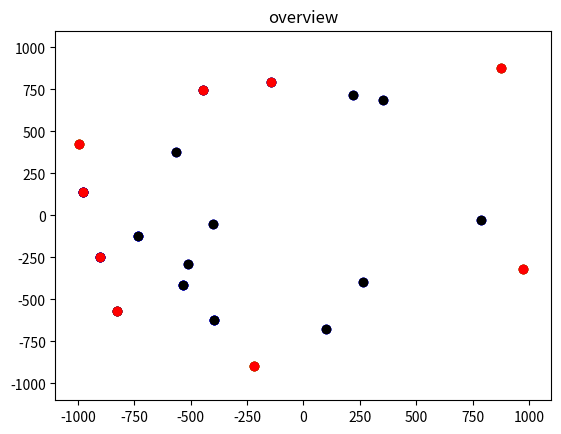

Recreate this plot in Python.
# 递归法求解凸包
import random
import matplotlib.pyplot as plt


# 通过计算三角形p1p2p3的面积（点在直线左边结果为正，直线右边结果为负）来判断 p3相对于直线p1p2的位置
def calTri(p1, p2, p3):
    size = p1[0] * p2[1] + p2[0] * p3[1] + p3[0] * p1[1] - p3[0] * p2[1] - p2[0] * p1[1] - p1[0] * p3[1]
    return size


# 找出据直线最远的点（该点与直线围成的三角形的面积为正且最大）
def maxSize(seq, dot1, dot2, dotSet):
    maxSize = float('-inf')
    maxDot = ()
    online = []
    maxSet = []
    for u in seq:
        size = calTri(dot1, dot2, u)
        # 判断点u是否能是三角形u dot1 dot2 的面积为正
        if size < 0:
            continue
        elif size == 0:
            online.append(u)
        # 若面积为正，则判断是否是距离直线最远的点
        if size > maxSize:
            if len(maxDot) > 0:
                maxSet.append(maxDot)
            maxSize = size
            maxDot = u
        else:
            maxSet.append(u)
    # 结果判断
    # maxSet为空
    if not maxSet:
        # 没找到分割点,同时可能有点落在直线dot1 dot2上
        if not maxDot:
            dotSet.extend(online)
            return [], ()
        # 有分割点
        else:
            dotSet.append(maxDot)
            return [], maxDot
    # maxSet不为空
    else:
        dotSet.append(maxDot)
        return maxSet, maxDot


# 找出据直线最远的点（该点与直线围成的三角形的面积为负数且最大）
def minSize(seq, dot1, dot2, dotSet):
    minSize = float('inf')
    minDot = ()
    online = []
    minSet = []
    for u in seq:
        size = calTri(dot1, dot2, u)
        # 判断点u是否能是三角形u dot1 dot2 的面积为负
        if size > 0:
            continue
        elif size == 0:
            online.append(u)
        # 若面积为负，则判断是否是距离直线最远的点
        if size < minSize:
            if len(minDot) > 0:
                minSet.append(minDot)
            minDot = u
            minSize = size
        else:
            minSet.append(u)
    # 结果判断
    # maxSet为空
    if not minSet:
        # 没找到分割点,同时可能有点落在直线dot1 dot2上
        if not minDot:
            dotSet.extend(online)
            return [], ()
        # 有分割点
        else:
            dotSet.append(minDot)
            return [], minSet
    # maxSet不为空
    else:
        dotSet.append(minDot)
        return minSet, minDot


# 上包的递归划分
def divideUp(seq, dot1, dot2, dot3, dot4, dotSet=None):
    print(dot1, dot2, dot3, dot4)
    # 初始化第一次运行时的参数
    if len(seq) == 0:
        return dotSet
    if dotSet is None:
        dotSet = []
    if len(seq) == 1:
        dotSet.append(seq[0])
        return dotSet
    leftSet, rightSet = [], []
    # 划分上包左边的点集
    leftSet, maxDot = maxSize(seq, dot1, dot2, dotSet)

    # 绘图检测---------------------------------------------------------------
    plt.title('up_left')
    # plt.axis([-20,20,-20,20])
    plt.axis([-1100, 1100, -1100, 1100])
    # plt.scatter([d[0] for d in seq0],[d[1] for d in seq0],color='black')
    plt.scatter([d[0] for d in seq], [d[1] for d in seq], color='blue')
    plt.scatter([dot1[0], dot2[0]], [dot1[1], dot2[1]], color='orange')
    if maxDot:
        plt.scatter(maxDot[0], maxDot[1], color='red')
    plt.show()
    # ----------------------------------------------------------------------

    # 对上包左包的点集进一步划分
    if leftSet:
        divideUp(leftSet, dot1, maxDot, maxDot, dot2, dotSet)

    # 划分上包右边的点集
    rightSet, maxDot = maxSize(seq, dot3, dot4, dotSet)

    # 绘图检测---------------------------------------------------------------
    plt.title('up_right')
    # plt.axis([-20,20,-20,20])
    plt.axis([-1100, 1100, -1100, 1100])
    # plt.scatter([d[0] for d in seq0],[d[1] for d in seq0],color='black')
    plt.scatter([d[0] for d in seq], [d[1] for d in seq], color='blue')
    plt.scatter([dot3[0], dot4[0]], [dot3[1], dot4[1]], color='orange')
    if maxDot:
        plt.scatter(maxDot[0], maxDot[1], color='red')
    plt.show()
    # ----------------------------------------------------------------------

    # 对上包右包的点集进一步划分
    if rightSet:
        divideUp(rightSet, dot3, maxDot, maxDot, dot4, dotSet)

    return dotSet


# 下包的递归划分
def divideDown(seq, dot1, dot2, dot3, dot4, dotSet=None):
    # 初始化第一次运行时的参数
    if len(seq) == 0:
        return dotSet
    if dotSet is None:
        dotSet = []
    if len(seq) == 1:
        dotSet.append(seq[0])
        return dotSet
    leftSet, rightSet = [], []
    # 划分下包左边的点集
    leftSet, minDot = minSize(seq, dot1, dot2, dotSet)

    # 绘图检测---------------------------------------------------------------
    plt.title('down_left')
    # plt.axis([-20,20,-20,20])
    plt.axis([-1100, 1100, -1100, 1100])
    # plt.scatter([d[0] for d in seq0],[d[1] for d in seq0],color='black')
    plt.scatter([d[0] for d in seq], [d[1] for d in seq], color='blue')
    plt.scatter([dot1[0], dot2[0]], [dot1[1], dot2[1]], color='orange')
    if minDot:
        plt.scatter(minDot[0], minDot[1], color='red')
    plt.show()
    # ----------------------------------------------------------------------

    # 对下包的左包进行进一步划分
    if leftSet:
        divideDown(leftSet, dot1, minDot, minDot, dot2, dotSet)

    # 划分下包右包的点集
    rightSet, minDot = minSize(seq, dot3, dot4, dotSet)

    # 绘图检测---------------------------------------------------------------
    plt.title('down_right')
    # plt.axis([-20,20,-20,20])
    plt.axis([-1100, 1100, -1100, 1100])
    # plt.scatter([d[0] for d in seq0],[d[1] for d in seq0],color='black')
    plt.scatter([d[0] for d in seq], [d[1] for d in seq], color='blue')
    plt.scatter([dot3[0], dot4[0]], [dot3[1], dot4[1]], color='orange')
    if minDot:
        plt.scatter(minDot[0], minDot[1], color='red')
    plt.show()
    # ----------------------------------------------------------------------

    # 对下包的右包进一步划分
    if rightSet:
        divideDown(rightSet, dot3, minDot, minDot, dot4, dotSet)

    return dotSet


# 递归主函数
def mainDivide(seq):
    # 将序列中的点按横坐标升序排序
    seq.sort()
    res = []
    # 获取横坐标做大、最小的点及横坐标中位数
    dot1 = seq[0]
    dot2 = seq[-1]
    seq1 = []
    maxSize = float('-inf')
    maxDot = ()
    seq2 = []
    minSize = float('inf')
    minDot = ()
    # med_x=(seq[len(seq)//2][0]+seq[-len(seq)//2-1][0])/2
    # 对序列划分为直线dot1 dot2左右两侧的点集并找出两个点集的距直线最远点
    for u in seq[1:-1]:
        size = calTri(dot1, dot2, u)
        if size > 0:
            if size > maxSize:
                if len(maxDot) > 0:
                    seq1.append(maxDot)
                maxSize = size
                maxDot = u
                continue
            else:
                seq1.append(u)
        elif size < 0:
            if size < minSize:
                if len(minDot) > 0:
                    seq2.append(minDot)
                minSize = size
                minDot = u
                continue
            else:
                seq2.append(u)
    print('seq1', seq1, maxDot)
    print('seq2', seq2, minDot)
    # 调用内建递归函数
    res1 = divideUp(seq1, dot1, maxDot, maxDot, dot2)
    res2 = divideDown(seq2, dot1, minDot, minDot, dot2)
    if res1 is not None:
        res.extend(res1)
    if res2 is not None:
        res.extend(res2)
    for u in [dot for dot in [dot1, dot2, maxDot, minDot] if len(dot) > 0]:
        res.append(u)
    return res


seq0 = [(random.randint(-1000, 1000), random.randint(-1000, 1000)) for x in range(20)]
seq0 = list(set(seq0))
res = mainDivide(seq0)
print('res', sorted(res))
plt.axis([-1100, 1100, -1100, 1100])
plt.title("overview")
plt.scatter([dot[0] for dot in seq0], [dot[1] for dot in seq0], color='black')
plt.scatter([dot[0] for dot in res], [dot[1] for dot in res], color='red')
plt.show()
